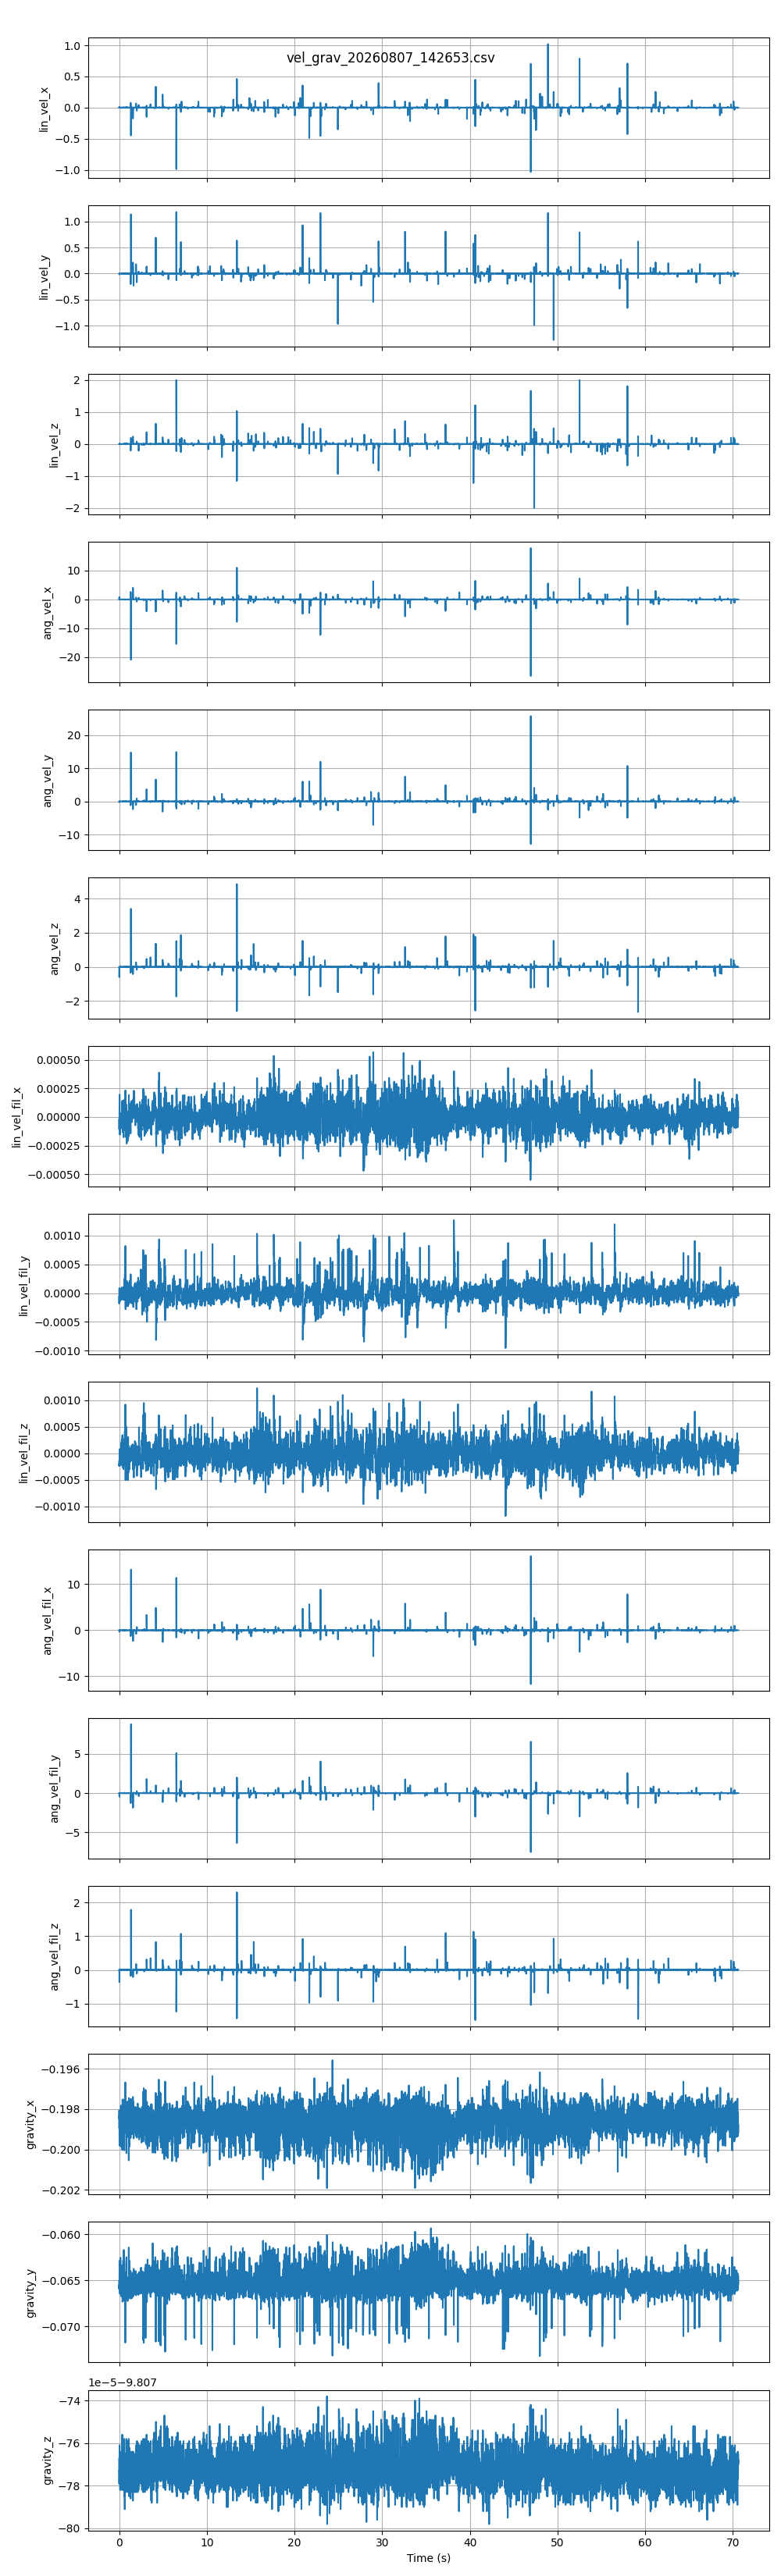

The data file committed next to this chart (first rows):
timestamp, lin_vel_x, lin_vel_y, lin_vel_z, ang_vel_x, ang_vel_y, ang_vel_z, lin_vel_fil_x, lin_vel_fil_y, lin_vel_fil_z, ang_vel_fil_x, ang_vel_fil_y, ang_vel_fil_z, gravity_x, gravity_y, gravity_z
1786123614, -0.000384, 0.000126, -0.001737, -0.004944, 0.007555, -0.002140, -0.000026, -0.000065, -0.000158, 0.002467, -0.000588, -0.001465, -0.1984, -0.0656, -9.808
1786123614, 0.000289, 0.002001, 0.000346, -0.006399, 0.002429, 0.002635, -0.000107, -0.000182, -0.000240, -0.002801, -0.000723, -0.001879, -0.1981, -0.06595, -9.808
1786123614, 0.000353, 0.000691, -0.000383, 0.004608, -0.003074, -0.000938, -0.000082, -0.000039, -0.000202, 0.002067, 0.003252, 0.001010, -0.1985, -0.06537, -9.808
1786123614, 0.0123, -0.01573, 0.01244, 0.8387, -0.2234, -0.593, -0.000009, 0.000085, -0.000232, -0.002554, -0.001126, -0.000213, -0.1989, -0.06502, -9.808
1786123614, 0.001181, -0.001307, 0.001852, -0.008414, 0.006195, 0.003534, -0.000009, 0.000084, -0.000231, -0.3318, -0.4542, -0.3619, -0.1983, -0.06598, -9.808
1786123614, 0.001181, -0.001307, 0.001852, -0.008414, 0.006195, 0.003534, 0.000141, -0.000091, 0.000031, -0.1097, -0.1545, -0.1238, -0.1998, -0.06286, -9.808
1786123614, -0.001410, -0.000337, -0.000344, -0.01918, 0.02599, -0.001838, 0.000196, -0.000138, 0.000078, -0.05757, -0.05599, -0.03225, -0.1991, -0.06548, -9.808
1786123614, -0.000173, -0.000096, -0.000406, 0.002428, -0.01128, -0.000199, 0.000070, -0.000154, 0.000045, 0.009903, -0.001125, -0.002286, -0.1989, -0.06451, -9.808
1786123614, -0.001008, 0.000708, -0.001176, -0.006549, 0.01016, -0.003589, 0.000049, -0.000149, 0.000008, 0.004934, 0.01306, 0.008678, -0.1987, -0.06589, -9.808
1786123614, -0.000678, 0.001008, -0.000978, -0.006945, 0.003863, 0.004655, -0.000101, -0.000028, -0.000160, 0.01942, 0.01909, 0.01061, -0.1982, -0.06646, -9.808
1786123614, 0.005059, -0.000347, 0.009493, 0.01059, -0.000533, -0.01711, -0.000155, 0.000068, -0.000237, 0.0173, 0.01855, 0.01332, -0.1983, -0.0664, -9.808
1786123614, 0.000155, -0.000905, 0.000296, -0.000004, -0.004753, 0.002714, -0.000142, 0.000068, -0.000211, 0.004403, 0.001703, -0.004727, -0.1981, -0.06596, -9.808
1786123614, -0.000385, 0.000328, -0.000904, -0.000188, 0.002838, -0.002537, -0.000109, -0.000037, -0.000155, 0.004215, 0.009303, 0.006066, -0.1982, -0.06617, -9.808
1786123614, 0.000672, -0.000757, 0.000668, 0.001829, -0.001437, -0.001388, -0.000128, -0.000012, -0.000208, 0.006892, 0.007656, 0.004548, -0.1983, -0.06599, -9.808
1786123614, 0.000377, -0.000728, 0.001632, 0.001001, -0.0108, 0.007490, -0.000051, -0.000084, -0.000123, 0.004508, 0.006554, 0.004556, -0.1981, -0.06528, -9.808
1786123614, 0.000130, 0.000659, -0.001162, 0.01205, -0.000483, -0.006266, -0.000028, -0.000119, -0.000030, -0.003162, 0.007354, 0.009000, -0.1992, -0.06483, -9.808
1786123614, 0.000076, 0.000983, -0.000002, -0.009633, 0.002824, 0.003984, -0.000011, -0.000041, -0.000143, -0.002180, -0.001809, 0.001910, -0.1986, -0.06526, -9.808
1786123614, -0.000732, 0.000578, 0.000820, -0.008532, 0.006610, -0.000616, -0.000006, 0.000020, -0.000136, 0.004889, 0.006708, 0.004846, -0.1982, -0.06601, -9.808
1786123614, 0.001244, -0.000312, 0.000296, 0.03663, -0.03413, -0.002518, -0.000062, 0.000063, -0.000062, 0.009585, 0.008182, 0.002851, -0.1998, -0.06253, -9.808
1786123614, -0.000598, -0.000507, -0.000203, -0.02497, 0.022, 0.003742, 0.000029, 0.000037, -0.000036, -0.02568, -0.01023, 0.001051, -0.1981, -0.06588, -9.808
1786123614, -0.001237, 0.000408, -0.000196, 0.0114, 0.001307, -0.005370, -0.000058, -0.000040, -0.000060, 0.01301, 0.008896, 0.004069, -0.1987, -0.06573, -9.808
1786123614, 0.000311, -0.000658, -0.000276, 0.000245, -0.002595, -0.002488, -0.000094, -0.000027, -0.000064, 0.003738, -0.003300, -0.001273, -0.1986, -0.06551, -9.808
1786123614, -0.000582, 0.000136, 0.000467, 0.003032, -0.001962, 0.000126, -0.000058, -0.000083, -0.000083, 0.001002, 0.000475, -0.001328, -0.1988, -0.0653, -9.808
1786123614, 0.000458, -0.000711, 0.000883, -0.008833, 0.007082, 0.000609, -0.000091, -0.000070, -0.000049, -0.000683, -0.000322, 0.000232, -0.1983, -0.0661, -9.808
1786123614, -0.000177, 0.000996, -0.000304, -0.006387, 0.000740, 0.002405, -0.000048, -0.000120, 0.000025, 0.007248, 0.004620, 0.000968, -0.1978, -0.06635, -9.808
1786123614, 0.000300, -0.000272, -0.000207, 0.0139, -0.007012, -0.002293, -0.000058, -0.000029, -0.000001, 0.005496, 0.006381, 0.002379, -0.1987, -0.06542, -9.808
1786123614, 0.000175, -0.000302, -0.000164, -0.009168, 0.004873, 0.004206, -0.000030, -0.000047, -0.000017, -0.005297, -0.004184, -0.000071, -0.1981, -0.06611, -9.808
1786123614, -0.000427, -0.000580, 0.000278, 0.002760, -0.002324, -0.002156, -0.000012, -0.000070, -0.000031, 0.003926, 0.003654, 0.003055, -0.1982, -0.06587, -9.808
1786123614, -0.000253, 0.000855, 0.001805, -0.001311, -0.001107, -0.000299, -0.000040, -0.000105, -0.000010, -0.000325, 0.000534, -0.000031, -0.198, -0.06581, -9.808
1786123614, -0.000583, 0.000249, -0.000756, -0.000635, 0.003648, 0.000144, -0.000065, 0.000006, 0.000200, -0.000124, 0.001710, 0.000003, -0.1981, -0.06609, -9.808
1786123614, -0.000087, -0.000888, -0.002197, 0.002719, -0.000144, -0.001259, -0.000100, 0.000023, 0.000136, 0.002667, 0.000393, 0.000271, -0.1982, -0.06602, -9.808
1786123614, 0.000905, 0.000999, -0.001297, 0.01502, -0.01386, 0.000823, -0.000100, -0.000018, 0.000030, 0.000431, -0.001345, -0.000567, -0.1991, -0.06435, -9.808
1786123614, 0.000517, 0.000184, -0.001031, -0.01407, 0.01306, -0.000906, -0.000002, 0.000080, -0.000100, -0.01211, -0.006398, 0.000685, -0.1984, -0.06564, -9.808
1786123614, -0.000068, -0.001628, 0.000835, -0.003836, 0.000995, 0.002055, 0.000033, 0.000087, -0.000162, 0.007240, 0.003427, -0.000417, -0.1981, -0.06585, -9.808
1786123614, -0.000361, 0.001658, 0.000169, -0.007467, 0.0102, 0.000110, 0.000023, -0.000083, -0.000064, 0.004484, 0.003710, 0.001303, -0.1979, -0.06678, -9.808
1786123614, -0.000083, 0.000406, 0.002192, 0.006172, -0.006169, -0.001221, -0.000003, 0.000035, -0.000047, 0.009989, 0.003705, 0.000571, -0.1983, -0.06589, -9.808
1786123614, -0.003752, 0.000998, 0.000746, -0.009889, 0.02402, -0.001522, -0.000014, 0.000087, 0.000258, -0.002003, -0.001082, -0.000493, -0.1983, -0.06675, -9.808
1786123614, 0.000639, -0.000603, -0.001149, -0.000668, -0.007359, 0.003392, -0.000065, 0.000099, 0.000265, 0.01597, -0.000080, -0.001178, -0.1979, -0.066, -9.808
1786123614, 0.000004, 0.000029, -0.001307, 0.008055, -0.000468, -0.000973, 0.000034, -0.000000, 0.000065, 0.000823, 0.002287, 0.001928, -0.1986, -0.06568, -9.808
1786123614, 0.000219, -0.000298, -0.003432, 0.000644, -0.001489, -0.004813, 0.000031, 0.000002, -0.000076, -0.002671, -0.004302, 0.000239, -0.1986, -0.06558, -9.808
1786123614, 0.001310, 0.000380, 0.001277, -0.006579, -0.000331, 0.004203, 0.000039, -0.000011, -0.000223, -0.002517, -0.001777, -0.003085, -0.1981, -0.06575, -9.808
1786123614, -0.001058, -0.000552, 0.001898, 0.001433, 0.001124, -0.003415, 0.000133, 0.000018, -0.000115, 0.000088, 0.003580, 0.001587, -0.1982, -0.06579, -9.808
1786123614, -0.000351, 0.000157, 0.001605, -0.004148, 0.002284, 0.001729, 0.000045, -0.000024, 0.000036, 0.000008, 0.000070, -0.001630, -0.198, -0.06607, -9.808
1786123614, 0.001759, 0.000936, 0.001818, 0.03684, -0.02312, -0.000328, 0.000017, -0.000012, 0.000146, 0.002197, 0.002064, 0.000527, -0.2, -0.06336, -9.808
1786123614, -0.000826, -0.000664, 0.001092, -0.01497, 0.007747, -0.000095, 0.000141, 0.000056, 0.000266, -0.02293, -0.01682, 0.000534, -0.199, -0.06447, -9.808
1786123614, 0.000530, 0.000936, -0.002414, -0.000909, -0.005822, -0.001552, 0.000055, -0.000009, 0.000342, -0.000062, 0.001376, -0.000060, -0.1988, -0.06407, -9.808
1786123614, -0.001410, -0.000977, -0.003066, -0.0224, 0.02408, -0.000671, 0.000088, 0.000058, 0.000146, -0.003434, 0.002619, -0.001107, -0.1975, -0.06734, -9.808
1786123614, 0.002024, 0.000121, 0.000135, 0.01377, -0.01487, 0.000585, -0.000102, -0.000073, -0.000266, 0.02021, 0.009612, -0.001107, -0.198, -0.06623, -9.808
1786123614, -0.000037, -0.000033, 0.002411, 0.01042, -0.004357, 0.002985, -0.000017, -0.000066, -0.000252, -0.004821, -0.001298, 0.000146, -0.1986, -0.06559, -9.808
1786123614, -0.000289, 0.000580, 0.000775, -0.003904, 0.001756, -0.000667, -0.000018, -0.000063, -0.000042, -0.006812, -0.005817, 0.002248, -0.1984, -0.06585, -9.808
1786123614, -0.000398, -0.000394, 0.000356, -0.001913, 0.000837, -0.001760, -0.000041, -0.000009, 0.000029, -0.000223, -0.000019, 0.000335, -0.1982, -0.066, -9.808
1786123614, -0.000888, 0.001495, -0.001826, 0.009606, -0.008291, 0.003928, -0.000081, -0.000051, 0.000066, 0.001211, 0.001148, -0.001140, -0.1987, -0.06513, -9.808
1786123614, 0.000605, -0.000817, 0.000544, -0.003779, 0.005663, -0.002582, -0.000136, 0.000054, -0.000063, -0.006885, -0.003436, 0.002347, -0.1986, -0.06569, -9.808
1786123614, 0.001287, -0.001305, -0.000964, 0.001367, -0.008243, 0.006309, -0.000077, -0.000015, -0.000015, 0.002099, -0.000225, -0.000921, -0.1984, -0.06501, -9.808
1786123614, -0.000069, 0.001497, 0.000283, -0.01515, 0.01662, -0.003562, 0.000032, -0.000118, -0.000091, -0.004479, 0.001297, 0.003889, -0.1978, -0.06665, -9.808
1786123614, -0.000069, 0.001497, 0.000283, -0.01515, 0.01662, -0.003562, 0.000026, -0.000004, -0.000065, 0.01259, 0.005992, -0.001134, -0.1993, -0.06416, -9.808
1786123614, 0.000783, -0.000549, 0.001274, 0.009933, -0.01799, 0.003609, 0.000099, 0.000094, 0.000132, -0.01571, -0.01031, -0.002328, -0.1995, -0.06284, -9.808
1786123614, -0.002660, -0.001213, -0.004865, -0.03271, 0.03067, -0.000435, 0.000134, 0.000062, 0.000192, -0.01937, -0.005648, 0.001575, -0.1978, -0.06633, -9.808
1786123614, -0.000659, 0.000227, -0.000724, 0.009801, -0.000990, -0.003368, -0.000113, -0.000051, -0.000255, 0.02036, 0.01114, -0.000124, -0.1986, -0.06594, -9.808
1786123614, -0.000345, 0.000136, 0.002944, -0.004519, -0.002755, 0.001030, -0.000163, -0.000028, -0.000300, 0.004735, -0.001854, -0.002210, -0.1981, -0.06587, -9.808
... 8,413 more rows
